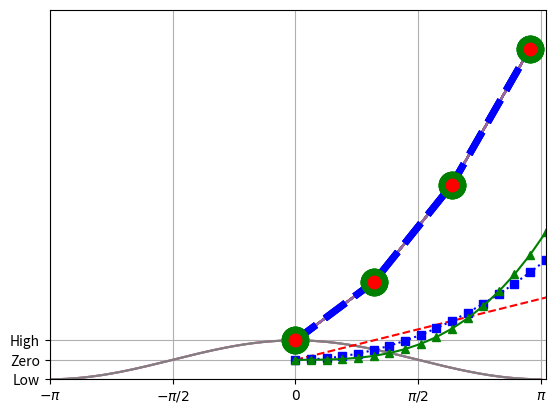

Here is the Python script that generated this plot: (Note: this script raises an exception after producing the figure.)
# -*- coding: utf-8 -*-
'''------------------------------------------------------------------------
[redacted]
 M.S. Student in Industrial Management Engineering
 Korea University, Seoul, Republic of Korea
[redacted]
 Data Science and Business Analytics Lab
 Lab Homepage http://dsba.korea.ac.kr
------------------------------------------------------------------------'''

#==============================================================================
# 시각화 패키지 matplotlib 소개 http://matplotlib.org/1.5.1/api/pyplot_api.html#matplotlib.pyplot.plot
#==============================================================================
#예제 http://matplotlib.org/1.5.1/gallery.html
import matplotlib as mpl
import matplotlib.pylab as plt
import numpy as np

plt.plot([1, 4, 9, 16]) #x는 자동으로 0, 1, 2, 3 가 됨
plt.show()

plt.plot([10, 20, 30, 40], [1, 4, 9, 16]) #x를 할당할 수 있음
plt.show()

#선 스타일 지정
plt.plot([1, 4, 9, 16], ls='-')
plt.plot([1, 4, 9, 16], ls='--')
plt.plot([1, 4, 9, 16], ls='-.')
plt.plot([1, 4, 9, 16], ls=':')
plt.plot([1, 4, 9, 16], 'rs:') #color:r, marker:s, line style::
plt.show()

#색 스타일 지정 http://matplotlib.org/examples/color/named_colors.html
plt.plot([1, 4, 9, 16], c='blue')
plt.plot([1, 4, 9, 16], c='b')
plt.plot([1, 4, 9, 16], c='green')
plt.plot([1, 4, 9, 16], c='g')
plt.plot([1, 4, 9, 16], c='red')
plt.plot([1, 4, 9, 16], c='r')
#이외에도 cyan(c), magenta(m), yellow(y), black(k), white(w)가 있음

#마커 스타일 지정(데이터의 위치 포인트)
plt.plot([1, 4, 9, 16], marker='.')
plt.plot([1, 4, 9, 16], marker=',')
plt.plot([1, 4, 9, 16], marker='o')
plt.plot([1, 4, 9, 16], marker='v')
plt.plot([1, 4, 9, 16], marker='^')
plt.plot([1, 4, 9, 16], marker='>')
plt.plot([1, 4, 9, 16], marker='<')
plt.plot([1, 4, 9, 16], marker='1')
plt.plot([1, 4, 9, 16], marker='+')
#이외에도 여러개...

#종합
plt.plot([1, 4, 9, 16], c='b', lw=5, ls='--', marker='o', ms=15, mec='g', mew=5, mfc='r')
plt.show()

#그림 범위 지정
plt.plot([1, 4, 9, 16], c='b', lw=5, ls='--', marker='o', ms=15, mec='g', mew=5, mfc='r')
plt.xlim(-0.2, 3.2)
plt.ylim(-1, 18)
plt.show()

#틱 설정
X = np.linspace(-np.pi, np.pi, 256)
C = np.cos(X)
plt.plot(X, C)
plt.xticks([-np.pi, -np.pi/2, 0, np.pi/2, np.pi])
plt.yticks([-1, 0, +1])
plt.show()
#틱 라벨 문자열에 $$사이에 LaTeX 수학 문자식을 넣을 수 있음
X = np.linspace(-np.pi, np.pi, 256)
C = np.cos(X)
plt.plot(X, C)
plt.xticks([-np.pi, -np.pi/2, 0, np.pi/2, np.pi], [r'$-\pi$', r'$-\pi/2$', r'$0$', r'$\pi/2$', r'$\pi$'])
plt.yticks([-1, 0, 1], ["Low", "Zero", "High"])
plt.show()

#그리드 설정
X = np.linspace(-np.pi, np.pi, 256)
C = np.cos(X)
plt.plot(X, C)
plt.xticks([-np.pi, -np.pi/2, 0, np.pi/2, np.pi], [r'$-\pi$', r'$-\pi/2$', r'$0$', r'$\pi/2$', r'$\pi$'])
plt.yticks([-1, 0, 1], ["Low", "Zero", "High"])
plt.grid(True)
plt.show()

#여러개 선 그리기
t = np.arange(0., 5., 0.2)
plt.plot(t, t, 'r--', t, 0.5*t**2, 'bs:', t, 0.2*t**3, 'g^-')

#홀드 명령 : 플롯을 합쳐서 그릴 수 있다.
plt.plot([1, 4, 9, 16], c='b', lw=5, ls='--', marker='o', ms=15, mec='g', mew=5, mfc='r')
plt.hold(True)
plt.plot([9, 16, 4, 1], c='k', lw=3, ls=':', marker='s', ms=15, mec='m', mew=5, mfc='c')
plt.hold(False)
plt.show()


#범례
X = np.linspace(-np.pi, np.pi, 256)
C, S = np.cos(X), np.sin(X)
plt.plot(X, C, label='cosine')
plt.hold(True)
plt.plot(X, S, label='sine')
plt.legend(loc=0) #0부터 10까지 있음. 0이 베스트이므로 그냥 0 쓰는게 좋을 듯
plt.show()

#x축, y축 라벨, 타이틀
X = np.linspace(-np.pi, np.pi, 256)
C, S = np.cos(X), np.sin(X)
plt.plot(X, C, label="cosine")
plt.xlabel('time')
plt.ylabel('amplitude')
plt.title('Cosine Plot')
plt.show()

#annotate이용해서 그림 내에 화살표 있게 플롯 그리기. 크게 필요하지 않을 듯
plt.plot(X, S, label="sine")
plt.scatter([0], [0], color="r", linewidth=10) #0, 0을 빨간색으로 칠한다
plt.annotate(r'$(0,0)$', xy=(0, 0), xycoords='data', xytext=(-50, 50), 
             textcoords='offset points', fontsize=16, 
             arrowprops=dict(arrowstyle="->", linewidth=3, color="g"))
plt.show()

#plt.plot은 figure 객체를 생성해 주므로 명시적으로 figure를 만들 필요는 없다.
f1 = plt.figure(figsize=(10, 2))
plt.plot(np.random.randn(100))
plt.show()

#명시적으로 figure 명령을 사용하지 않은 경우, figure객체를 얻으려면 gcf 명령을 사용
f1 = plt.figure(1)
plt.plot([1, 2, 3, 4], 'ro:')
f2 = plt.gcf()
print(f1, id(f1))
print(f2, id(f2))
plt.show()

#Figure라는 큰 틀 안에 axes라는 작은 플롯이 같이 그려져야 하는 경우도 있다. http://matplotlib.org/api/axes_api.html#matplotlib.axes.Axes
#원래는 subplot 명령을 이용해서 axes객체를 만들어야 함. 근데 plot만으로 할 수 있음
#subplot은 3개의 인수를 가짐(n, by m, 그중 몇번째)
x1 = np.linspace(0.0, 5.0)
x2 = np.linspace(0.0, 2.0)
y1 = np.cos(2*np.pi*x1) * np.exp(-x1)
y2 = np.cos(2*np.pi*x2)

ax1 = plt.subplot(2, 1, 1)
plt.plot(x1, y1, 'yo-')
plt.title('A tale of 2 subplots')
plt.ylabel('Damped oscillation')
print(ax1)

ax2 = plt.subplot(2, 1, 2)
plt.plot(x2, y2, 'r.-')
plt.xlabel('time (s)')
plt.ylabel('Undamped')
print(ax2)

plt.show()

#2 x 2 형태인 경우
plt.subplot(221); plt.plot([1, 2]); plt.title(1)
plt.subplot(222); plt.plot([1, 2]); plt.title(2)
plt.subplot(223); plt.plot([1, 2]); plt.title(3)
plt.subplot(224); plt.plot([1, 2]); plt.title(4)
plt.tight_layout() #약간 margin을 주는 느낌
plt.show()

#xkcd 스타일
with plt.xkcd():
    plt.title('XKCD style plot!!!')
    plt.plot(X, C, label='cosine')
    t = 2*np.pi/3
    plt.scatter(t, np.cos(t), 50, color='b')
    plt.annotate(r'0.5 Here!', xy=(t, np.cos(t)), xycoords='data', xytext=(-90, -50), 
                 textcoords='offset points', fontsize=16, arrowprops=dict(arrowstyle='->'))
plt.show()




#==============================================================================
# matplotlib의 여러가지 플롯
#==============================================================================
#matplotlib의 한글 적용
#나눔고딕 폰트가 깔려있다면 이렇게 적용해 줄 수 있다. 유니문자열 이용해서 한글 사용해야 함
mpl.rc('font', family='nanumgothic')

#bar chart
#http://matplotlib.org/1.5.1/api/pyplot_api.html#matplotlib.pyplot.bar
#http://matplotlib.org/1.5.1/api/pyplot_api.html#matplotlib.pyplot.barh
y = [2, 3, 1]
x = np.arange(len(y))
xlabel = [u'가', u'나', u'다']
plt.bar(x, y, align='center') #이렇게 해야 tick이 가운데에 오도록 bar가 생성된다.
plt.xticks(x, xlabel)
plt.show()
#xerr, yerr 로 에러 바를 추가할 수 있다.
people = (u'가', u'나', u'다', u'라', u'마')
y_pos = np.arange(len(people))
performance = 3+10*np.random.rand(len(people))
error = np.random.rand(len(people))
plt.barh(y_pos, performance, xerr=error, align='center', alpha=0.4)
plt.yticks(y_pos, people)
plt.xlabel(u'x 라벨')
#두개 bar chart를 한번에 그리는 경우


